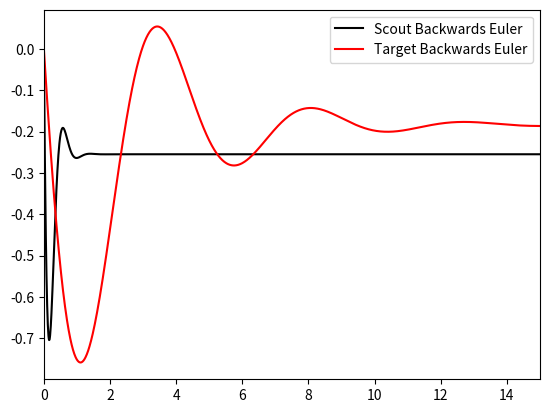

The script that saved this image:
# -*- coding: utf-8 -*-
# Import required modules
# --------------------------------------------------------------------------- #
import matplotlib.pyplot as plt
# --------------------------------------------------------------------------- #


# Functions
# --------------------------------------------------------------------------- #
def solve_xdot_f_euler(A, B, x_store_0, x_store_1, u, dt, steps):
    B_times_u = [0, 0]
    x = [0, 0]

    B_times_u[0] = (B[0]*0 + B[1]*u[0])
    B_times_u[1] = (B[0]*0 + B[1]*u[0])

    x[0] = x_store_0[steps] + dt*(A[0][0]*x_store_0[steps] + A[0][1]*x_store_1[steps] + B_times_u[0])
    x[1] = x_store_1[steps] + dt*(A[1][0]*x_store_0[steps] + A[1][1]*x_store_1[steps] + B_times_u[1])

    return(x)


def solve_xdot_b_euler(A, B, x_store_0, x_store_1, u, dt, steps):
    B_times_u = [0, 0]
    inv_A = [[0, 0],[0, 0]]
    x = [0, 0]

    inv_det_A = 1 / (((1-(A[0][0]*dt))*(1-(A[1][1]*dt))) - ((-A[0][1]*dt)*((-A[1][0]*dt))))
    inv_A[0][0] = inv_det_A * (1-(A[1][1]*dt))
    inv_A[0][1] = inv_det_A * (A[0][1]*dt)
    inv_A[1][0] = inv_det_A * (A[1][0]*dt)
    inv_A[1][1] = inv_det_A * (1-(A[0][0]*dt))

    B_times_u[0] = x_store_0[steps] + (B[0]*0 + B[1]*u[0])*dt
    B_times_u[1] = x_store_1[steps] + (B[0]*0 + B[1]*u[0])*dt

    x[0] = inv_A[0][0]*B_times_u[0] + inv_A[0][1]*B_times_u[1]
    x[1] = inv_A[1][0]*B_times_u[0] + inv_A[1][1]*B_times_u[1]

    return(x)


def run_sim():
    A_sc = [[-3.36272133719075, 53.0090457250976],[-1.22585753557309, -5.71920679668875]]
    B_sc = [-13.4847622573906, -38.384583022159]
    A_t = [[-0.295319442940517, 177.255749314106],[-0.0104482212700093, -0.448358567032906]]
    B_t = [-6.2938910678574, -4.88848338612147]
    u = [0, 0]
    x = [0, 0]

#    x_store_0_euler = [0]
#    x_store_1_euler = [0]

    x_store_0_sc_b_euler = [0]
    x_store_1_sc_b_euler = [0]
    x_store_0_t_b_euler = [0]
    x_store_1_t_b_euler = [0]

    times = []

    dt = 0.01
    sim_time = 15
    steps = 0

    while(steps<sim_time/dt):
        if steps == 0:
            u[0] = 15 * 3.1415/180
        
        # Solve state-space equations for scout
        x = solve_xdot_b_euler(A_sc, B_sc, x_store_0_sc_b_euler, x_store_1_sc_b_euler, u, dt, steps)
        x_store_0_sc_b_euler.append(x[0])
        x_store_1_sc_b_euler.append(x[1])
        # Solve state-space equations for target
        x = solve_xdot_b_euler(A_t, B_t, x_store_0_t_b_euler, x_store_1_t_b_euler, u, dt, steps)
        x_store_0_t_b_euler.append(x[0])
        x_store_1_t_b_euler.append(x[1])

#        x = solve_xdot_f_euler(A, B, x_store_0_euler, x_store_1_euler, u, dt, steps)
#        x_store_0_euler.append(x[0])
#        x_store_1_euler.append(x[1])

        times.append(dt*steps)

        steps += 1

#    plt.plot(times, x_store_1[:-1], label='Forward Euler')
    plt.plot(times, x_store_1_sc_b_euler[:-1], 'k', label='Scout Backwards Euler')
    plt.plot(times, x_store_1_t_b_euler[:-1], 'r', label='Target Backwards Euler')
    plt.legend(loc='upper right')
    plt.xlim(0, sim_time)
# --------------------------------------------------------------------------- #
    
# Run simulation
# --------------------------------------------------------------------------- #
run_sim()    
# --------------------------------------------------------------------------- #
